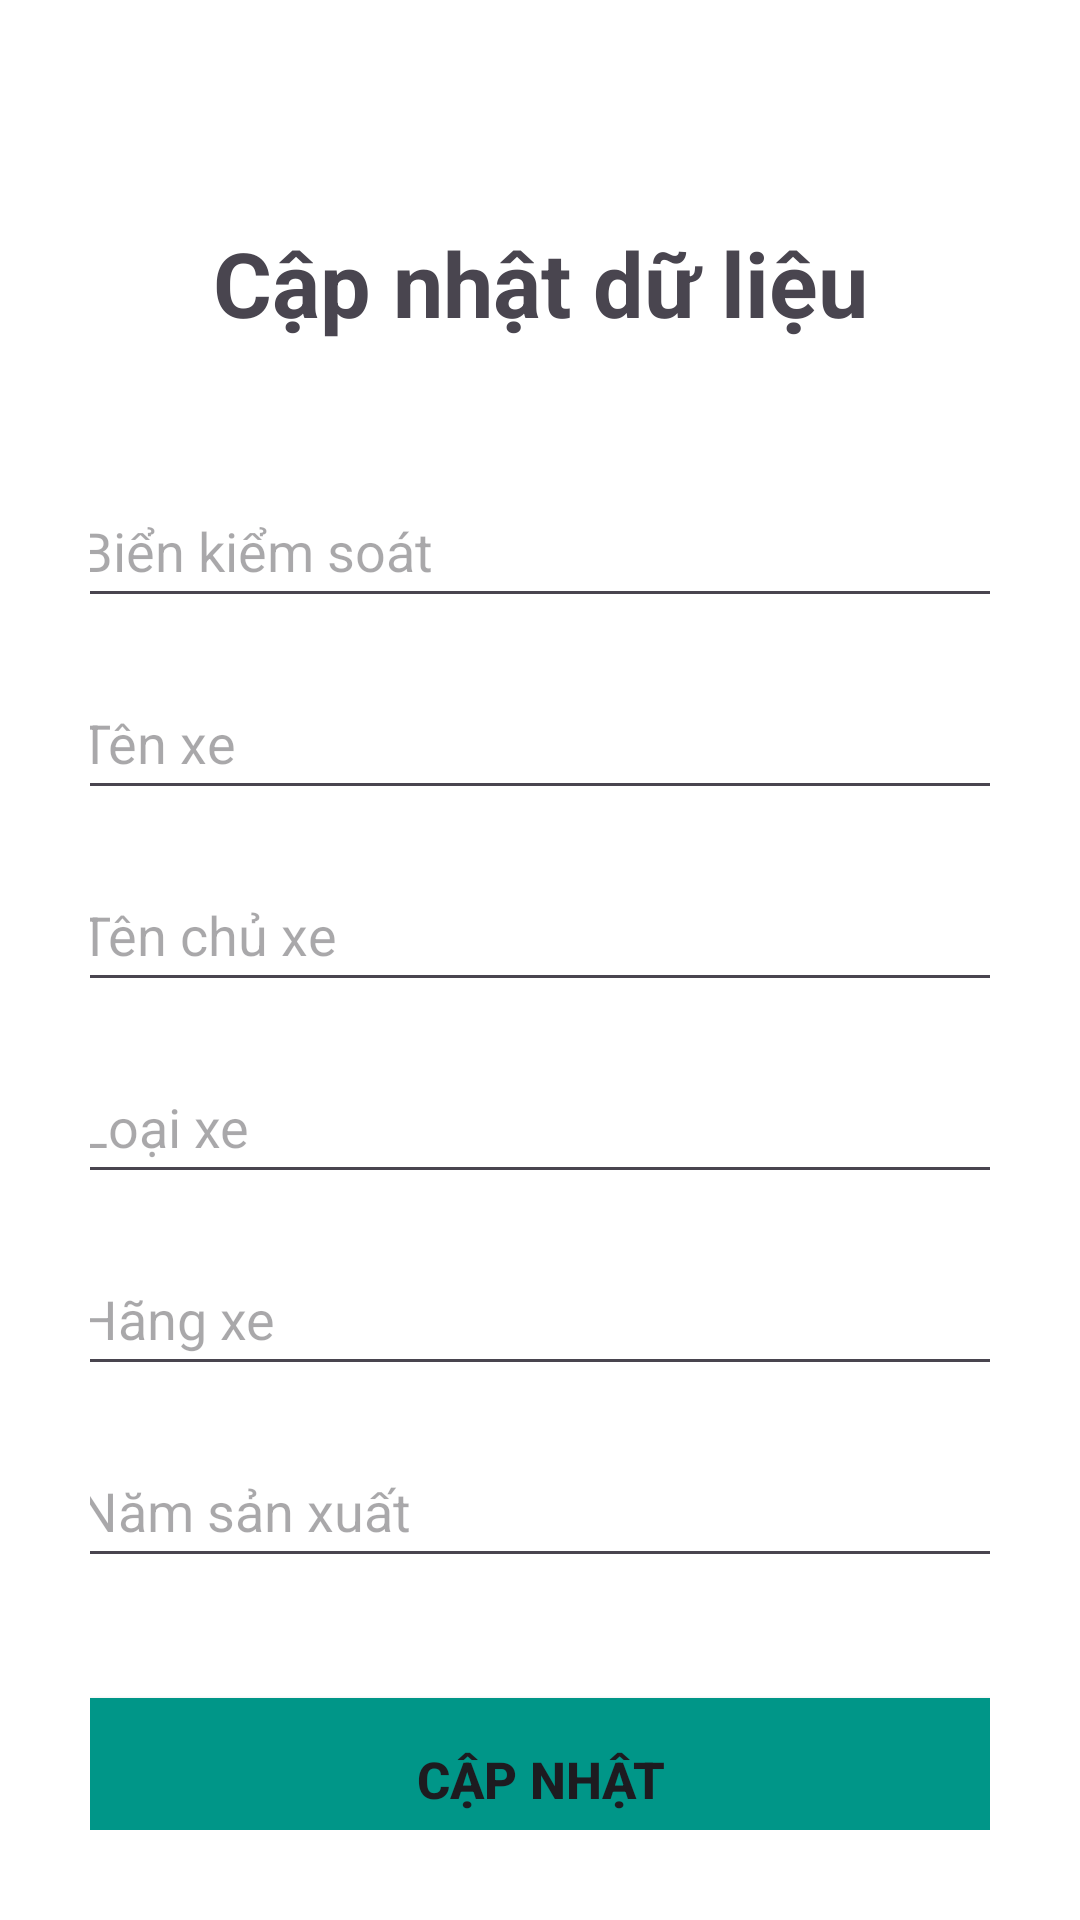

Produce the Android XML layout that renders to this screen, including the resource entries it uses.
<!-- AndroidManifest.xml: application theme Theme.QuanLy -->
<!-- res/layout/activity_update.xml -->
<?xml version="1.0" encoding="utf-8"?>
<androidx.constraintlayout.widget.ConstraintLayout xmlns:android="http://schemas.android.com/apk/res/android"
    xmlns:app="http://schemas.android.com/apk/res-auto"
    xmlns:tools="http://schemas.android.com/tools"
    android:layout_width="match_parent"
    android:layout_height="match_parent"
    android:background="#FFFFFF"
    android:padding="30dp"
    tools:context=".AddActivity">

    <EditText
        android:id="@+id/edit_bks_update"
        android:layout_width="316dp"
        android:layout_height="48dp"
        android:layout_marginTop="128dp"
        android:ems="10"
        android:hint="Biển kiểm soát"
        android:inputType="text"
        app:layout_constraintEnd_toEndOf="parent"
        app:layout_constraintStart_toStartOf="parent"
        app:layout_constraintTop_toTopOf="parent" />

    <EditText
        android:id="@+id/edit_tenxe_update"
        android:layout_width="316dp"
        android:layout_height="48dp"
        android:layout_marginTop="16dp"
        android:ems="10"
        android:hint="Tên xe"
        android:inputType="text"
        app:layout_constraintEnd_toEndOf="parent"
        app:layout_constraintStart_toStartOf="parent"
        app:layout_constraintTop_toBottomOf="@+id/edit_bks_update" />

    <EditText
        android:id="@+id/edit_tenchuxe_update"
        android:layout_width="316dp"
        android:layout_height="48dp"
        android:layout_marginTop="16dp"
        android:ems="10"
        android:hint="Tên chủ xe"
        android:inputType="text"
        app:layout_constraintEnd_toEndOf="parent"
        app:layout_constraintStart_toStartOf="parent"
        app:layout_constraintTop_toBottomOf="@+id/edit_tenxe_update" />

    <EditText
        android:id="@+id/edit_loaixe_update"
        android:layout_width="316dp"
        android:layout_height="48dp"
        android:layout_marginTop="16dp"
        android:ems="10"
        android:hint="Loại xe"
        android:inputType="text"
        app:layout_constraintEnd_toEndOf="parent"
        app:layout_constraintStart_toStartOf="parent"
        app:layout_constraintTop_toBottomOf="@+id/edit_tenchuxe_update" />


    <EditText
        android:id="@+id/edit_hangxe_update"
        android:layout_width="316dp"
        android:layout_height="48dp"
        android:layout_marginTop="16dp"
        android:ems="10"
        android:hint="Hãng xe"
        android:inputType="text"
        app:layout_constraintEnd_toEndOf="parent"
        app:layout_constraintStart_toStartOf="parent"
        app:layout_constraintTop_toBottomOf="@+id/edit_loaixe_update" />

    <EditText
        android:id="@+id/edit_namsanxuat_update"
        android:layout_width="316dp"
        android:layout_height="48dp"
        android:layout_marginTop="16dp"
        android:ems="10"
        android:hint="Năm sản xuất"
        android:inputType="number"
        app:layout_constraintEnd_toEndOf="parent"
        app:layout_constraintStart_toStartOf="parent"
        app:layout_constraintTop_toBottomOf="@+id/edit_hangxe_update" />

    <Button
        android:id="@+id/btn_update"
        android:layout_width="316dp"
        android:layout_height="54dp"
        android:layout_marginTop="40dp"
        android:background="#009688"
        android:text="Cập nhật"
        android:textSize="17dp"
        android:textStyle="bold"
        app:layout_constraintEnd_toEndOf="parent"
        app:layout_constraintStart_toStartOf="parent"
        app:layout_constraintTop_toBottomOf="@+id/edit_namsanxuat_update" />


    <Button
        android:id="@+id/btn_delete"
        android:layout_width="316dp"
        android:layout_height="54dp"
        android:layout_marginTop="15dp"
        android:background="#FF5733"
        android:text="Xoá bản ghi"
        android:textColor="#FFFFFF"
        android:textSize="17sp"
        android:textStyle="bold"
        app:layout_constraintEnd_toEndOf="parent"
        app:layout_constraintStart_toStartOf="parent"
        app:layout_constraintTop_toBottomOf="@+id/btn_update" />

    <TextView
        android:id="@+id/textView"
        android:layout_width="wrap_content"
        android:layout_height="wrap_content"
        android:layout_marginTop="44dp"
        android:text="Cập nhật dữ liệu"
        android:textSize="30dp"
        android:textStyle="bold"
        app:layout_constraintEnd_toEndOf="parent"
        app:layout_constraintStart_toStartOf="parent"
        app:layout_constraintTop_toTopOf="parent" />

    <com.google.android.material.floatingactionbutton.FloatingActionButton
        android:id="@+id/fbtn_back"
        android:layout_width="wrap_content"
        android:layout_height="wrap_content"
        android:layout_marginTop="38dp"
        android:clickable="true"
        android:contentDescription="Quay lại"
        app:backgroundTint="@android:color/transparent"
        app:borderWidth="0dp"
        app:elevation="0dp"
        app:fabSize="mini"
        app:layout_constraintStart_toStartOf="parent"
        app:layout_constraintTop_toTopOf="parent"
        app:srcCompat="@drawable/ic_back_24" />

</androidx.constraintlayout.widget.ConstraintLayout>
<!-- resources referenced by this layout -->
<resources>
  <style name="Theme.QuanLy" parent="Base.Theme.QuanLy" />
  <style name="Base.Theme.QuanLy" parent="Theme.Material3.DayNight.NoActionBar">
          
          
      </style>
</resources>
